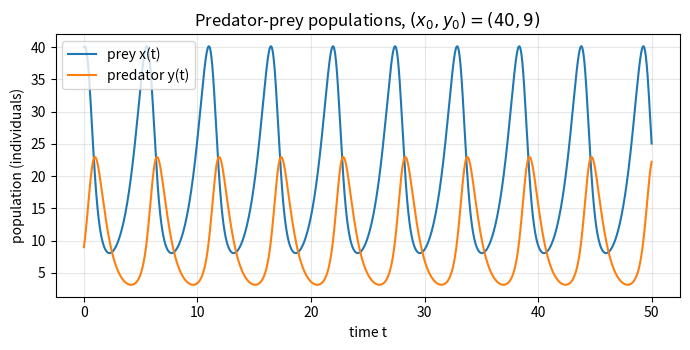

The matplotlib source for this figure: (Note: this script raises an exception after producing the figure.)
"""Experiment 2: Lotka-Volterra predator-prey model solved with RK4."""
import json
import numpy as np
import matplotlib
matplotlib.use("Agg")
import matplotlib.pyplot as plt

# Model parameters (arbitrary time units)
alpha, beta, delta, gamma = 1.0, 0.1, 0.075, 1.5   # prey growth, predation, predator gain, predator death

def rhs(s, a=alpha, b=beta, dl=delta, g=gamma):
    """Right-hand side: s = (prey x, predator y)."""
    x, y = s
    return np.array([a * x - b * x * y, dl * x * y - g * y])

def rk4_step(s, dt, **p):
    """One classical 4th-order Runge-Kutta step."""
    k1 = rhs(s, **p)
    k2 = rhs(s + 0.5 * dt * k1, **p)
    k3 = rhs(s + 0.5 * dt * k2, **p)
    k4 = rhs(s + dt * k3, **p)
    return s + dt * (k1 + 2 * k2 + 2 * k3 + k4) / 6.0

def solve(s0, T=50.0, dt=0.005, **p):
    n = int(round(T / dt))
    out = np.empty((n + 1, 2)); out[0] = s0
    for i in range(n):
        out[i + 1] = rk4_step(out[i], dt, **p)
    return np.linspace(0, T, n + 1), out

def invariant(s, a=alpha, b=beta, dl=delta, g=gamma):
    """Conserved quantity H = dl*x - g*ln x + b*y - a*ln y."""
    return dl * s[:, 0] - g * np.log(s[:, 0]) + b * s[:, 1] - a * np.log(s[:, 1])

res = {}
xe, ye = gamma / delta, alpha / beta               # equilibrium point
res["equilibrium"] = [xe, ye]

# (b) time evolution for the baseline run
t, s = solve([40.0, 9.0])
H = invariant(s)
res["H_rel_drift"] = float(np.max(np.abs(H - H[0])) / abs(H[0]))
pk = np.where((s[1:-1, 0] > s[:-2, 0]) & (s[1:-1, 0] > s[2:, 0]))[0] + 1   # prey maxima
res["period_baseline"] = float(np.mean(np.diff(t[pk])))
res["prey_max"], res["prey_min"] = float(s[:, 0].max()), float(s[:, 0].min())
res["pred_max"], res["pred_min"] = float(s[:, 1].max()), float(s[:, 1].min())
fig, ax = plt.subplots(figsize=(7, 3.6))
ax.plot(t, s[:, 0], label="prey x(t)"); ax.plot(t, s[:, 1], label="predator y(t)")
ax.set_xlabel("time t"); ax.set_ylabel("population (individuals)")
ax.set_title("Predator-prey populations, $(x_0,y_0)=(40,9)$"); ax.legend(); ax.grid(alpha=.3)
fig.tight_layout(); fig.savefig("figs/e2_time.png", dpi=140); plt.close(fig)

# (c) phase space for several initial conditions
fig, ax = plt.subplots(figsize=(5.5, 4.5))
for ic in ([20, 10], [25, 12], [30, 12], [40, 9], [60, 10]):
    _, q = solve(ic, T=40)
    ax.plot(q[:, 0], q[:, 1], label=f"({ic[0]},{ic[1]})")
ax.plot(xe, ye, "k*", ms=11, label="equilibrium (20,10)")
ax.set_xlabel("prey population x"); ax.set_ylabel("predator population y")
ax.set_title("Phase space for different initial conditions"); ax.legend(fontsize=8, title="$(x_0,y_0)$"); ax.grid(alpha=.3)
fig.tight_layout(); fig.savefig("figs/e2_phase.png", dpi=140); plt.close(fig)

# (d) effect of parameters: vary alpha and delta (same initial condition)
fig, ax = plt.subplots(1, 2, figsize=(10, 4))
for a_ in (0.5, 1.0, 1.5):
    tt, q = solve([40, 9], T=40, a=a_)
    ax[0].plot(q[:, 0], q[:, 1], label=f"alpha={a_}")
    ax[0].plot(gamma / delta, a_ / beta, "k*")
for d_ in (0.05, 0.075, 0.1):
    tt, q = solve([40, 9], T=40, dl=d_)
    ax[1].plot(q[:, 0], q[:, 1], label=f"delta={d_}")
    ax[1].plot(gamma / d_, alpha / beta, "k*")
for a, ttl in zip(ax, ("varying prey growth rate alpha", "varying predator efficiency delta")):
    a.set_xlabel("prey population x"); a.set_ylabel("predator population y"); a.set_title(ttl)
    a.legend(fontsize=8); a.grid(alpha=.3)
fig.tight_layout(); fig.savefig("figs/e2_params.png", dpi=140); plt.close(fig)

# period versus amplitude (initial condition (x0, 10)); small oscillation limit 2*pi/sqrt(alpha*gamma)
res["period_small_theory"] = float(2 * np.pi / np.sqrt(alpha * gamma))
per = {}
for x0 in (22, 40, 70):
    tt, q = solve([x0, 10.0], T=80)
    p_ = np.where((q[1:-1, 0] > q[:-2, 0]) & (q[1:-1, 0] > q[2:, 0]))[0] + 1
    per[x0] = float(np.mean(np.diff(tt[p_])))
res["period_vs_x0"] = per
json.dump(res, open("res/e2.json", "w"), indent=1)
print(res)
